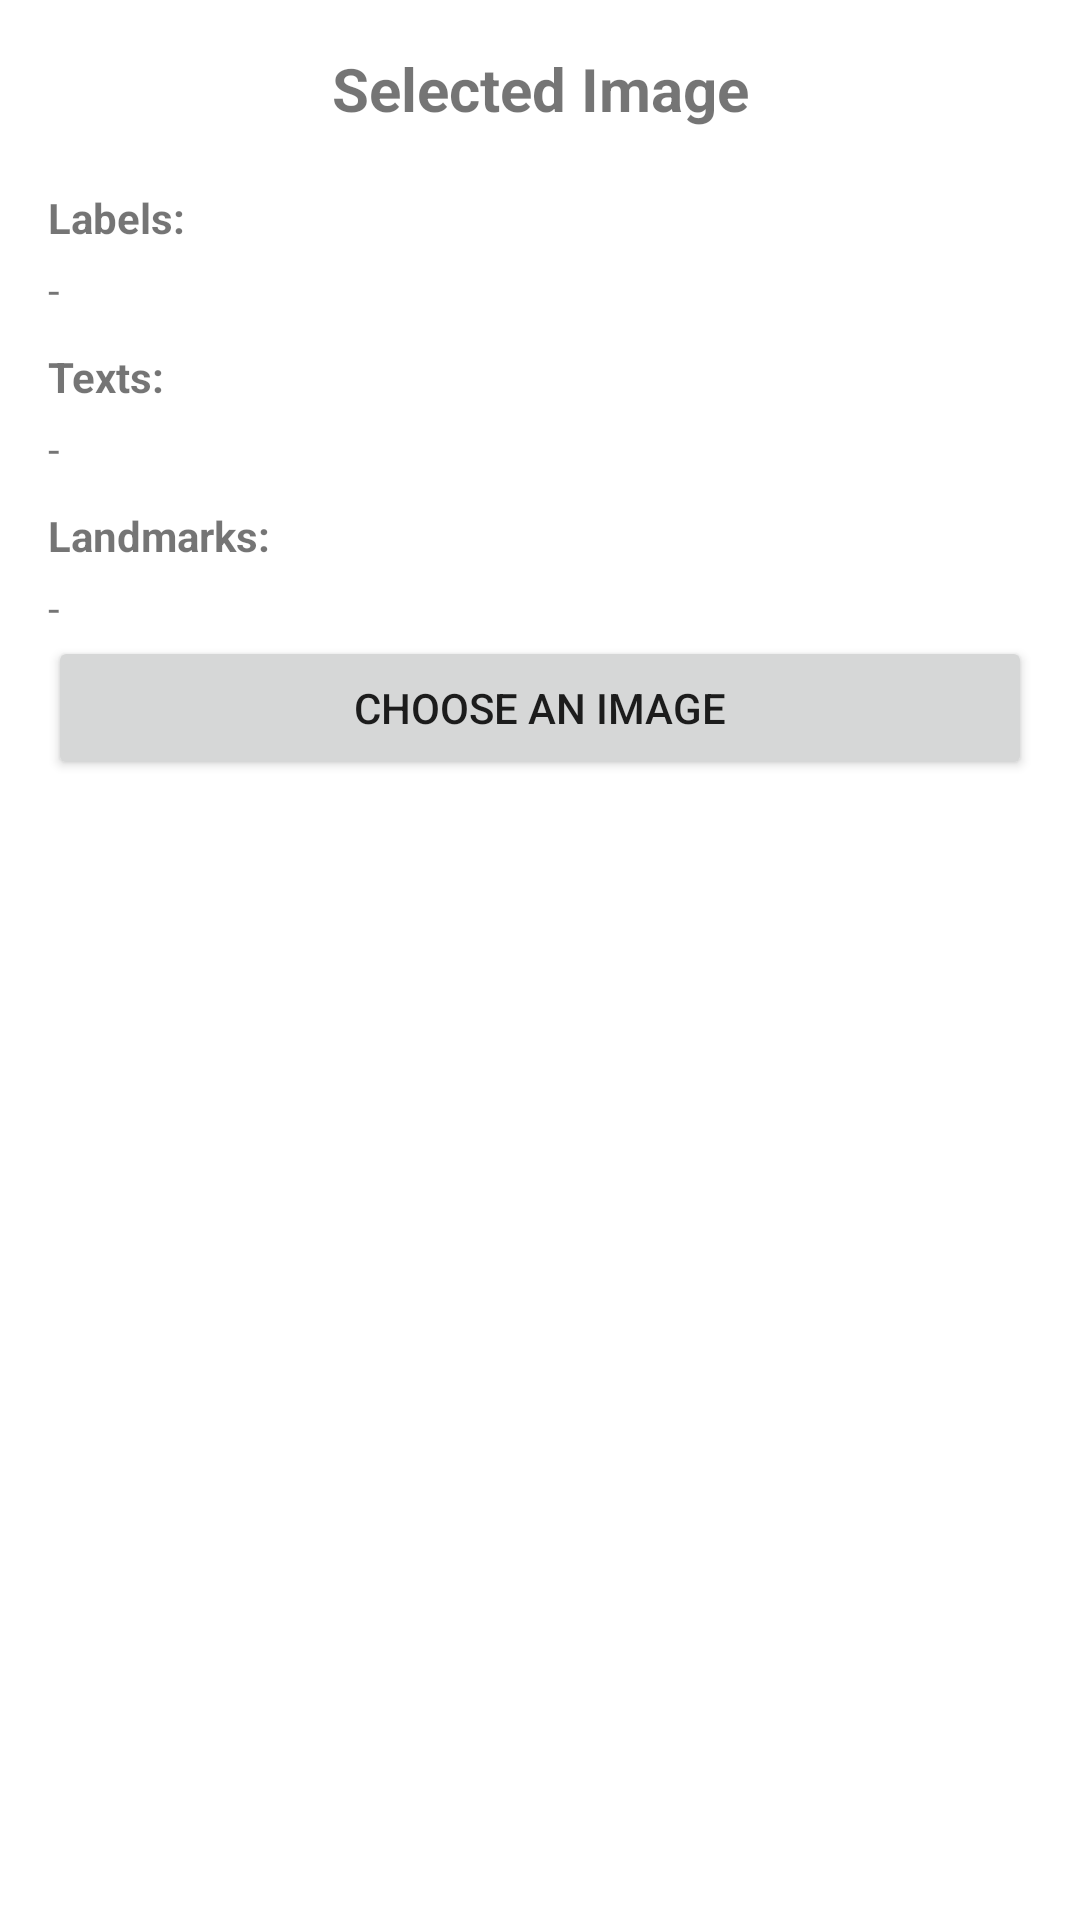

Write the Android layout XML for this screen, with the resource values it uses.
<!-- AndroidManifest.xml: application theme Theme.ArtWalk -->
<!-- res/layout/fragment_subscription.xml -->
<?xml version="1.0" encoding="utf-8"?>
<RelativeLayout xmlns:android="http://schemas.android.com/apk/res/android"
    xmlns:tools="http://schemas.android.com/tools"
    android:layout_width="match_parent"
    android:layout_height="match_parent"
    android:layout_marginBottom="100dp"
    tools:context=".presentation.imageDetection.SubscriptionFragment">

    <ScrollView
        android:layout_width="match_parent"
        android:layout_height="match_parent">

        <RelativeLayout
            android:layout_width="match_parent"
            android:layout_height="match_parent"
            android:padding="16dp">

            <TextView
                android:id="@+id/selected_image_txt"
                android:layout_width="match_parent"
                android:layout_height="wrap_content"
                android:gravity="center"
                android:text="Selected Image"
                android:textSize="20sp"
                android:textStyle="bold" />

            <ImageView
                android:id="@+id/selected_image"
                android:layout_width="wrap_content"
                android:layout_height="wrap_content"
                android:layout_below="@id/selected_image_txt"
                android:layout_centerHorizontal="true"
                android:layout_marginTop="10dp" />

            <TextView
                android:id="@+id/labels"
                android:layout_width="match_parent"
                android:layout_height="wrap_content"
                android:layout_below="@id/selected_image"
                android:layout_marginTop="10dp"
                android:text="Labels:"
                android:textStyle="bold" />

            <TextView
                android:id="@+id/tv_label_results"
                android:layout_width="match_parent"
                android:layout_height="wrap_content"
                android:layout_below="@id/labels"
                android:layout_marginTop="5dp"
                android:text="-" />

            <TextView
                android:id="@+id/texts"
                android:layout_width="match_parent"
                android:layout_height="wrap_content"
                android:layout_below="@id/tv_label_results"
                android:layout_marginTop="10dp"
                android:text="Texts:"
                android:textStyle="bold" />

            <TextView
                android:id="@+id/tv_texts_results"
                android:layout_width="match_parent"
                android:layout_height="wrap_content"
                android:layout_below="@id/texts"
                android:layout_marginTop="5dp"
                android:text="-" />

            <TextView
                android:id="@+id/landmarks"
                android:layout_width="match_parent"
                android:layout_height="wrap_content"
                android:layout_below="@id/tv_texts_results"
                android:layout_marginTop="10dp"
                android:text="Landmarks:"
                android:textStyle="bold" />

            <TextView
                android:id="@+id/tv_landmarks_results"
                android:layout_width="match_parent"
                android:layout_height="wrap_content"
                android:layout_below="@id/landmarks"
                android:layout_marginTop="5dp"
                android:text="-" />

            <Button
                android:id="@+id/select_image_button"
                android:layout_width="match_parent"
                android:layout_height="wrap_content"
                android:layout_below="@id/tv_landmarks_results"
                android:layout_alignParentBottom="true"
                android:text="Choose an Image" />


        </RelativeLayout>

    </ScrollView>
</RelativeLayout>
<!-- resources referenced by this layout -->
<resources>
  <style name="Theme.ArtWalk" parent="Theme.MaterialComponents.DayNight.NoActionBar">
          
          <item name="colorPrimary">@color/lavender</item>
          <item name="colorPrimaryVariant">@color/lavender</item>
          <item name="colorOnPrimary">@color/white</item>
  
          
          <item name="colorSecondary">@color/teal_200</item>
          <item name="colorSecondaryVariant">@color/teal_200</item>
          <item name="colorOnSecondary">@color/black</item>
  
          
          <item name="android:statusBarColor">?attr/colorPrimaryVariant</item>
      </style>
  <color name="lavender">#A0ADE2</color>
  <color name="white">#FFFFFFFF</color>
  <color name="teal_200">#FF03DAC5</color>
  <color name="black">#FF000000</color>
</resources>
